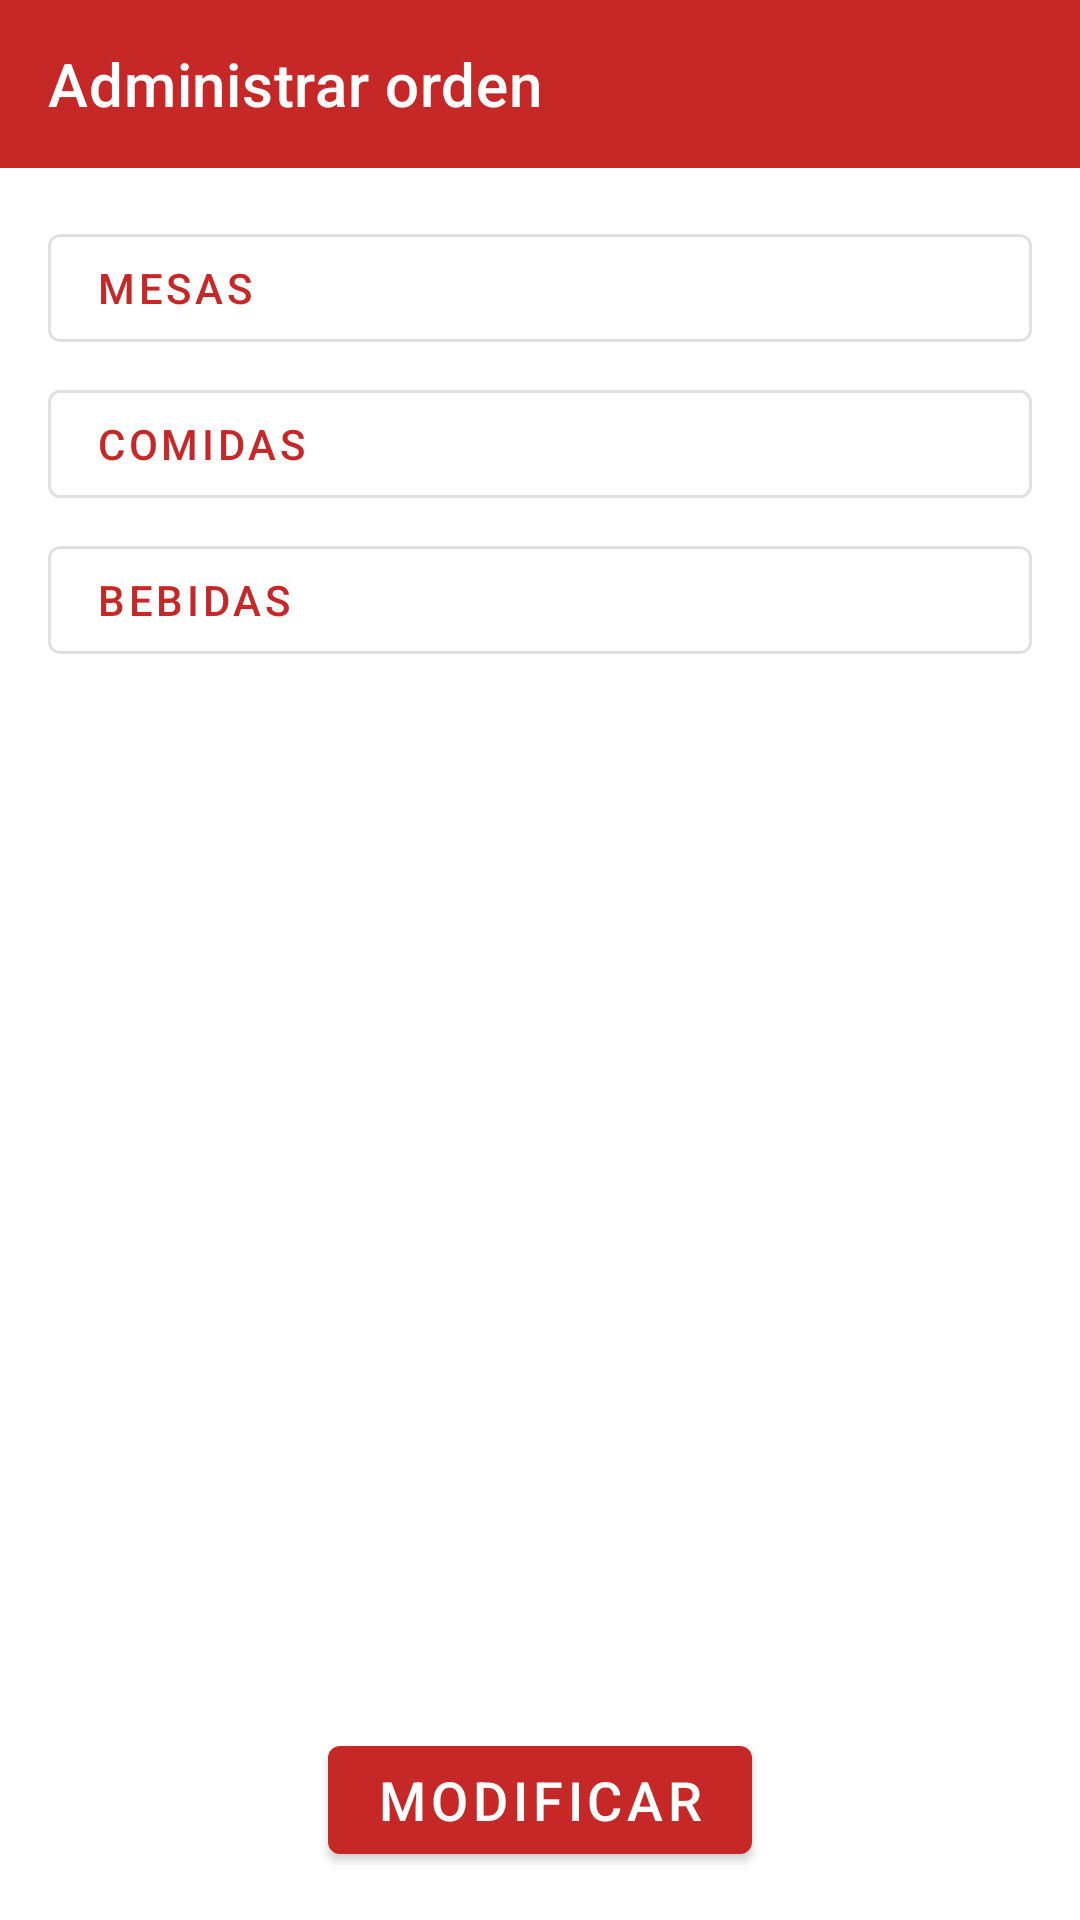

The Android layout XML behind this screen, and the referenced resources:
<!-- AndroidManifest.xml: application theme AppTheme -->
<!-- res/layout/activity_modificar_orden.xml -->
<?xml version="1.0" encoding="utf-8"?>
<androidx.constraintlayout.widget.ConstraintLayout xmlns:android="http://schemas.android.com/apk/res/android"
    xmlns:app="http://schemas.android.com/apk/res-auto"
    xmlns:tools="http://schemas.android.com/tools"
    android:layout_width="match_parent"
    android:layout_height="match_parent"
    tools:context=".ModificarOrden"
    android:orientation="vertical">

    <com.google.android.material.appbar.AppBarLayout
        android:id="@+id/adminOrdenAappBar"
        android:layout_width="match_parent"
        android:layout_height="wrap_content"
        app:layout_constraintStart_toStartOf="parent"
        app:layout_constraintTop_toTopOf="parent">

        <com.google.android.material.appbar.MaterialToolbar
            android:id="@+id/adminOrdenToolBar"
            style="@style/Widget.MaterialComponents.Toolbar.Primary"
            android:layout_width="match_parent"
            android:layout_height="?attr/actionBarSize"
            app:navigationIcon="@drawable/ic_baseline_arrow_back_24"
            app:title="Administrar orden"/>
    </com.google.android.material.appbar.AppBarLayout>

    <LinearLayout
        android:layout_width="match_parent"
        android:layout_height="0dp"
        android:orientation="vertical"
        app:layout_constraintTop_toBottomOf="@+id/adminOrdenAappBar"
        app:layout_constraintBottom_toTopOf="@+id/modificar_button_order">

        <com.google.android.material.button.MaterialButton
            android:id="@+id/mesas_button"
            android:layout_width="match_parent"
            android:layout_height="wrap_content"
            android:text="Mesas"
            android:textAlignment="textStart"
            style="?attr/materialButtonOutlinedStyle"
            app:icon="@drawable/ic_baseline_arrow_drop_down_24"
            app:iconGravity="end"
            android:layout_marginHorizontal="16dp"
            android:layout_marginTop="16dp"/>

        <ListView
            android:id="@+id/list_mesas"
            android:layout_width="match_parent"
            android:layout_height="wrap_content"
            android:layout_marginHorizontal="16dp"/>

        <com.google.android.material.button.MaterialButton
            android:id="@+id/comidas_button_mod"
            android:layout_width="match_parent"
            android:layout_height="wrap_content"
            android:text="Comidas"
            android:textAlignment="textStart"
            style="?attr/materialButtonOutlinedStyle"
            app:icon="@drawable/ic_baseline_arrow_drop_down_24"
            app:iconGravity="end"
            android:layout_marginHorizontal="16dp"
            android:layout_marginTop="4dp"/>
        <androidx.recyclerview.widget.RecyclerView
            android:id="@+id/comidas_recycler"
            android:layout_width="match_parent"
            android:layout_height="wrap_content"
            android:layout_marginHorizontal="16dp"/>
        <com.google.android.material.button.MaterialButton
            android:id="@+id/bebidas_button_mod"
            android:layout_width="match_parent"
            android:layout_height="wrap_content"
            android:text="Bebidas"
            android:textAlignment="textStart"
            style="?attr/materialButtonOutlinedStyle"
            app:icon="@drawable/ic_baseline_arrow_drop_down_24"
            app:iconGravity="end"
            android:layout_marginHorizontal="16dp"
            android:layout_marginTop="4dp"/>
        <androidx.recyclerview.widget.RecyclerView
            android:id="@+id/bebidas_recycler"
            android:layout_width="match_parent"
            android:layout_height="wrap_content"
            android:layout_marginHorizontal="16dp"/>
    </LinearLayout>

    <com.google.android.material.button.MaterialButton
        android:id="@+id/modificar_button_order"
        android:layout_width="wrap_content"
        android:layout_height="wrap_content"
        android:layout_gravity="center"
        android:layout_margin="16dp"
        android:text="Modificar"
        android:textSize="18sp"
        app:layout_constraintBottom_toBottomOf="parent"
        app:layout_constraintEnd_toEndOf="parent"
        app:layout_constraintStart_toStartOf="parent" />

</androidx.constraintlayout.widget.ConstraintLayout>
<!-- resources referenced by this layout -->
<resources>
  <style name="AppTheme" parent="Theme.MaterialComponents.Light.NoActionBar">
          
          <item name="colorPrimary">@color/colorPrimary</item>
          <item name="colorPrimaryDark">@color/colorPrimaryDark</item>
          <item name="colorPrimaryVariant">@color/colorPrimaryLight</item>
          <item name="colorAccent">@color/colorAccent</item>
      </style>
  <color name="colorPrimary">#C62828</color>
  <color name="colorPrimaryDark">#8e0000</color>
  <color name="colorPrimaryLight">#ff5f52</color>
  <color name="colorAccent">#9fa8dA</color>
</resources>
